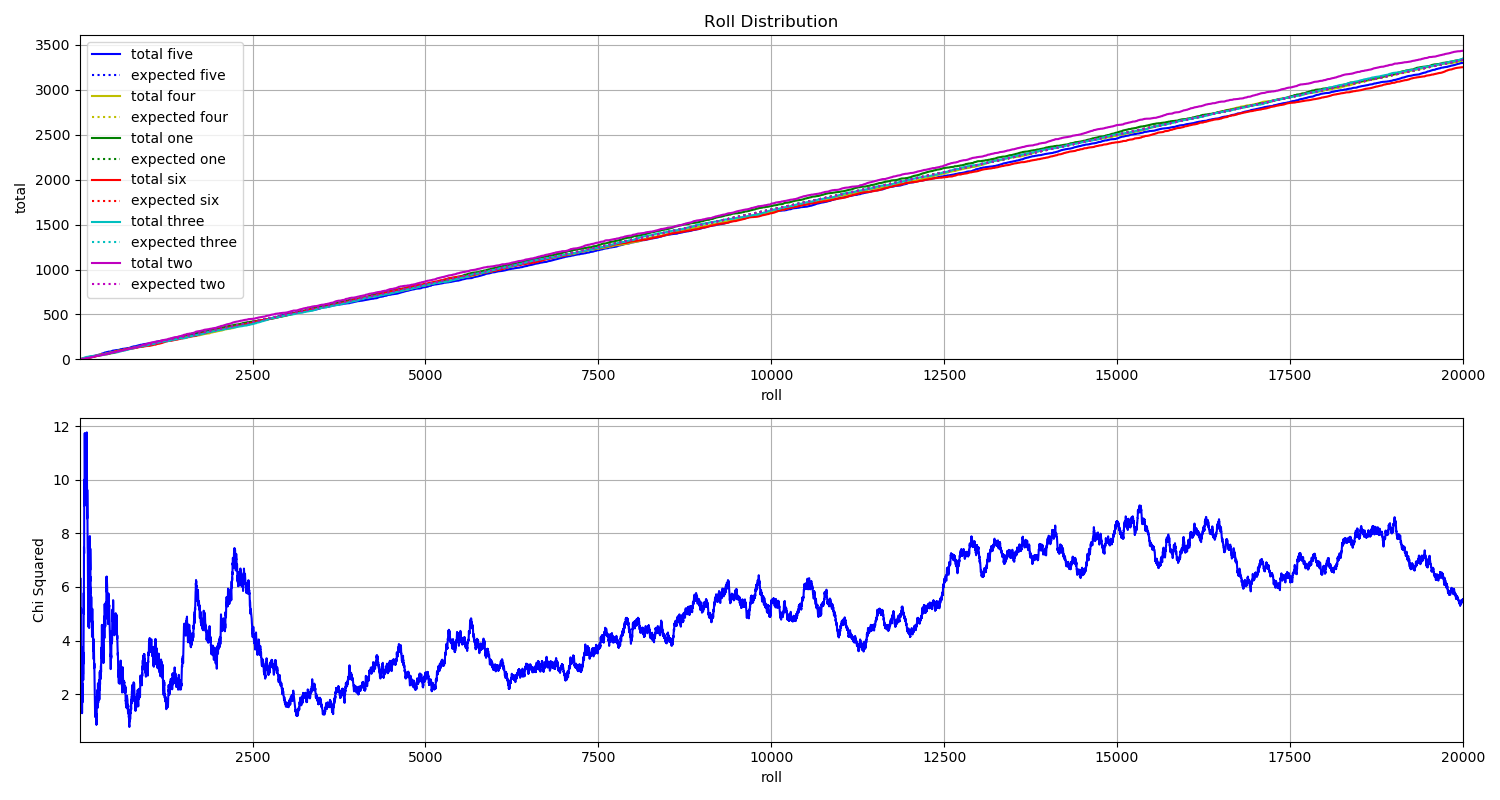

The data file committed next to this chart (first rows):
File, five, four, one, six, three, two
B_000000.jpg, 0, 0, 0, 1, 0, 0
B_000001.jpg, 0, 1, 0, 0, 0, 0
B_000002.jpg, 0, 0, 0, 0, 0, 1
B_000003.jpg, 1, 0, 0, 0, 0, 0
B_000004.jpg, 0, 0, 0, 0, 0, 1
B_000005.jpg, 1, 0, 0, 0, 0, 0
B_000006.jpg, 0, 0, 0, 1, 0, 0
B_000007.jpg, 0, 0, 0, 1, 0, 0
B_000008.jpg, 1, 0, 0, 0, 0, 0
B_000009.jpg, 0, 1, 0, 0, 0, 0
B_000010.jpg, 0, 0, 1, 0, 0, 0
B_000011.jpg, 0, 0, 0, 1, 0, 0
B_000012.jpg, 0, 0, 0, 0, 1, 0
B_000013.jpg, 1, 0, 0, 0, 0, 0
B_000014.jpg, 0, 1, 0, 0, 0, 0
B_000015.jpg, 0, 0, 0, 1, 0, 0
B_000016.jpg, 0, 0, 1, 0, 0, 0
B_000017.jpg, 0, 0, 1, 0, 0, 0
B_000018.jpg, 1, 0, 0, 0, 0, 0
B_000019.jpg, 1, 0, 0, 0, 0, 0
B_000020.jpg, 0, 0, 0, 0, 1, 0
B_000021.jpg, 0, 0, 0, 0, 1, 0
B_000022.jpg, 0, 0, 0, 0, 0, 1
B_000023.jpg, 0, 0, 0, 0, 1, 0
B_000024.jpg, 1, 0, 0, 0, 0, 0
B_000025.jpg, 0, 0, 0, 0, 1, 0
B_000026.jpg, 0, 1, 0, 0, 0, 0
B_000027.jpg, 0, 0, 0, 0, 1, 0
B_000028.jpg, 0, 0, 1, 0, 0, 0
B_000029.jpg, 0, 0, 0, 1, 0, 0
B_000030.jpg, 0, 0, 0, 0, 0, 1
B_000031.jpg, 0, 0, 1, 0, 0, 0
B_000032.jpg, 0, 0, 0, 1, 0, 0
B_000033.jpg, 0, 1, 0, 0, 0, 0
B_000034.jpg, 1, 0, 0, 0, 0, 0
B_000035.jpg, 0, 0, 0, 0, 1, 0
B_000036.jpg, 0, 0, 0, 0, 1, 0
B_000037.jpg, 0, 0, 0, 0, 0, 1
B_000038.jpg, 0, 0, 0, 1, 0, 0
B_000039.jpg, 0, 1, 0, 0, 0, 0
B_000040.jpg, 0, 0, 0, 0, 1, 0
B_000041.jpg, 0, 0, 0, 0, 1, 0
B_000042.jpg, 0, 0, 0, 0, 1, 0
B_000043.jpg, 0, 1, 0, 0, 0, 0
B_000044.jpg, 0, 0, 0, 1, 0, 0
B_000045.jpg, 0, 0, 1, 0, 0, 0
B_000046.jpg, 1, 0, 0, 0, 0, 0
B_000047.jpg, 0, 0, 1, 0, 0, 0
B_000048.jpg, 0, 0, 0, 0, 1, 0
B_000049.jpg, 0, 0, 0, 0, 0, 1
B_000050.jpg, 0, 0, 1, 0, 0, 0
B_000051.jpg, 0, 0, 0, 0, 1, 0
B_000052.jpg, 1, 0, 0, 0, 0, 0
B_000053.jpg, 0, 0, 0, 1, 0, 0
B_000054.jpg, 0, 1, 0, 0, 0, 0
B_000055.jpg, 0, 0, 0, 0, 1, 0
B_000056.jpg, 0, 1, 0, 0, 0, 0
B_000057.jpg, 0, 0, 0, 0, 1, 0
B_000058.jpg, 0, 0, 0, 0, 1, 0
B_000059.jpg, 0, 0, 0, 0, 0, 1
... 19,940 more rows
